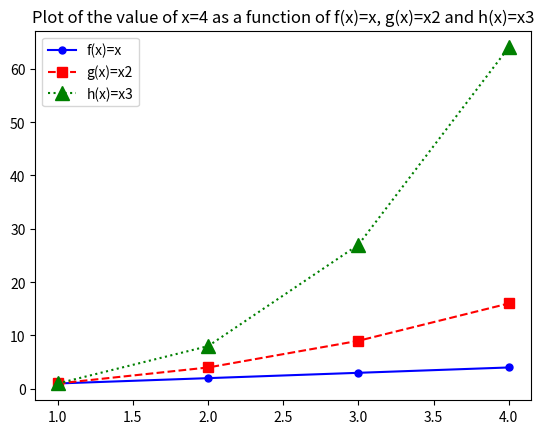

Source code (Python): (Note: this script raises an exception after producing the figure.)
#Weekly Tasks
#8. Write a program called plottask.py that displays a plot of the functions f(x)=x, g(x)=x2 and h(x)=x3 in the range [0, 4] on the one set of axes.

#Some marks will be given for making the plot look nice.

#Author: Brian Barrins
# [redacted]
#Email: [email redacted]

import numpy as np
import matplotlib.pyplot as plt
import pandas as pa


x=4
#increase array by 1 for starting position
xplot = np.array(range(1,x+1))
yplot = xplot
#squared
y2plot = xplot*xplot
#cubed
y3plot = xplot*xplot*xplot
#plot individual points as a coloured lines
plt.plot(xplot, yplot, label = "f(x)=x",color = "blue",marker = "o", ms = "5",ls="-")
plt.plot(xplot, y2plot, label = "g(x)=x2", color = "red",marker= "s", ms = "7.5",ls="--")
plt.plot(xplot, y3plot, label = "h(x)=x3", color = "green",marker= "^", ms = "10",ls=":")
plt.legend()
plt.title("Plot of the value of x={} as a function of f(x)=x, g(x)=x2 and h(x)=x3".format(x))
plt.show()

#alternative more user friendly to look at way
#additional options provided by markers from: https://www.w3schools.com/python/matplotlib_markers.asp

#providing option for user to input should they wish
x = int(input("Please enter a value for X: "))
print ("\n\nThis will now be used to calculate and display \n f(x)=x \n g(x)=x2 \n h(x)=x3 ")
xplot = np.array(range(1,x+1))
yplot = xplot
#squared
y2plot = xplot*xplot
#cubed
y3plot = xplot*xplot*xplot
#plot in one line
plt.plot(xplot, xplot, 'bs', xplot, xplot**2, 'rh', xplot, xplot**3, 'g^')
#optional log scale (which doesn't look great)
plt.yscale('log')
plt.show()